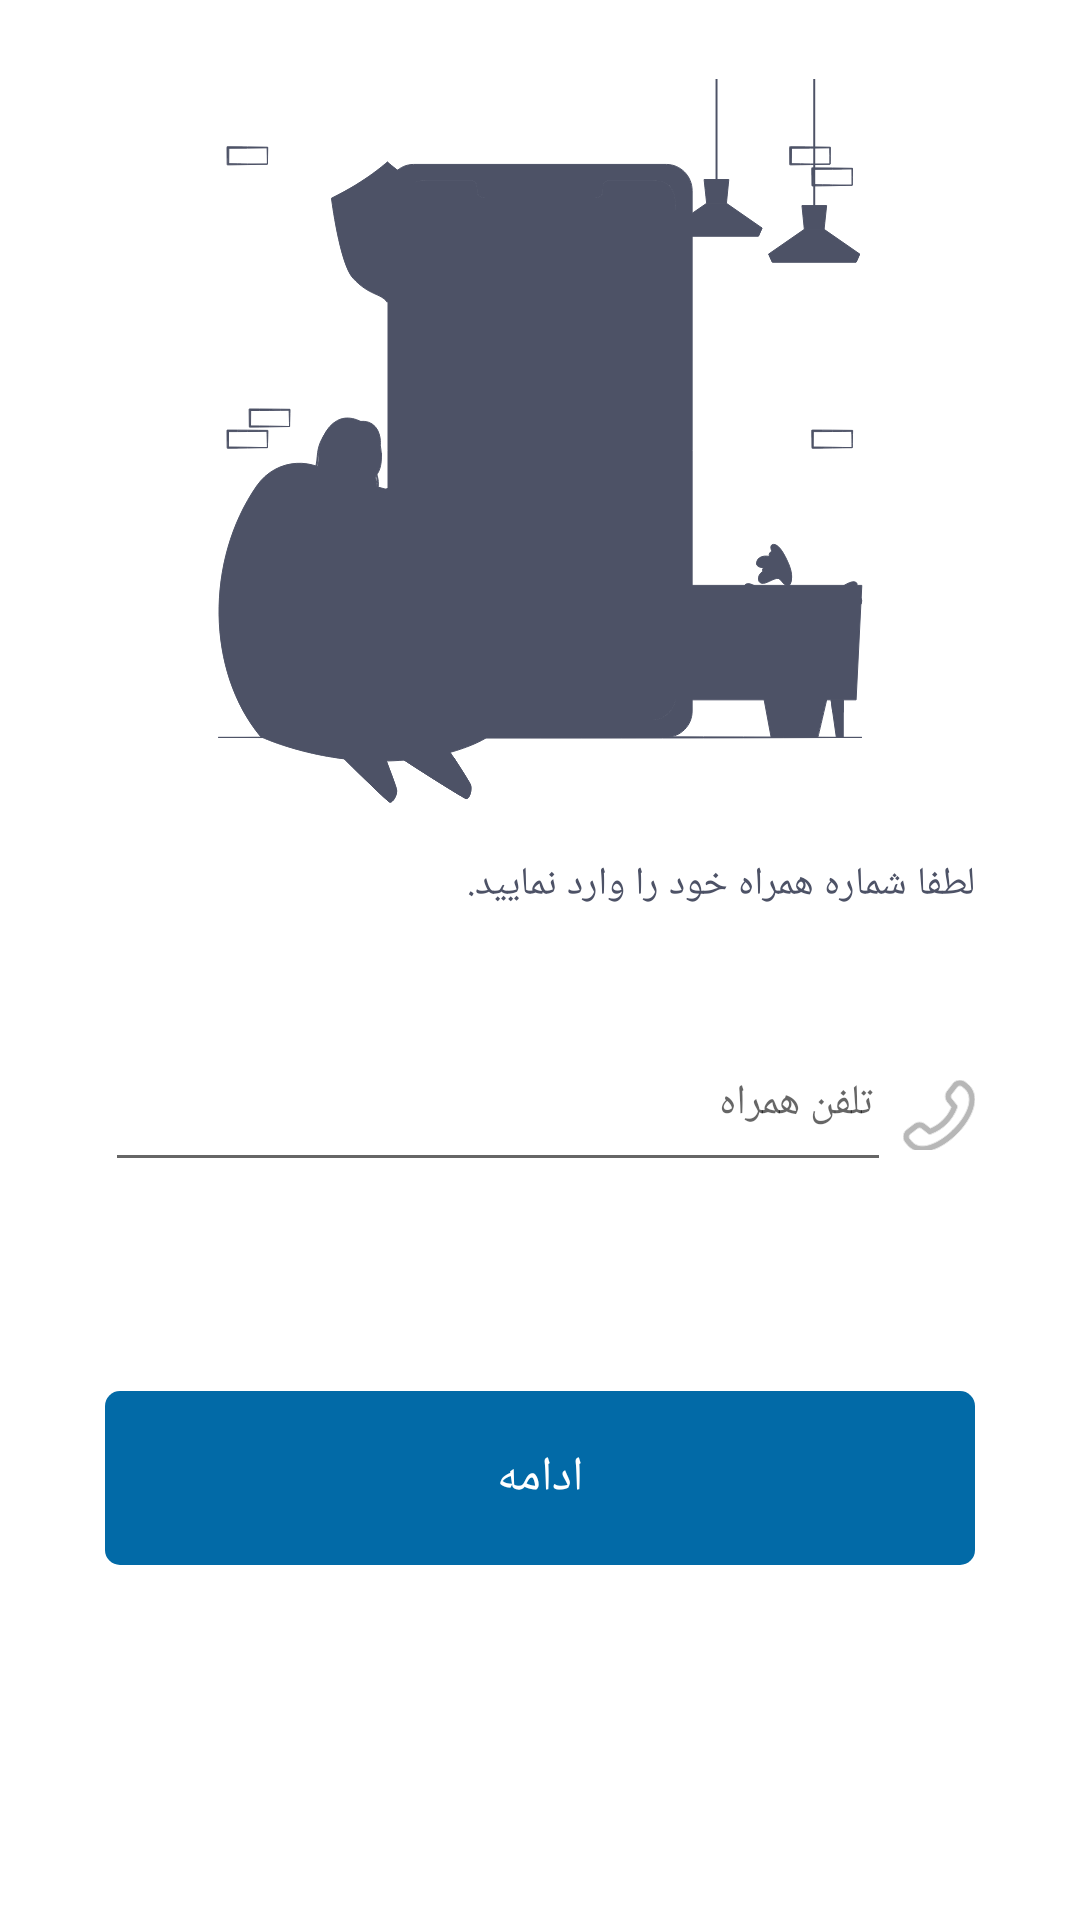

Produce the Android XML layout that renders to this screen, including the resource entries it uses.
<!-- AndroidManifest.xml: application theme Theme.PMS -->
<!-- res/layout/login_email.xml -->
<?xml version="1.0" encoding="utf-8"?>
<androidx.constraintlayout.widget.ConstraintLayout xmlns:android="http://schemas.android.com/apk/res/android"
    xmlns:app="http://schemas.android.com/apk/res-auto"
    xmlns:tools="http://schemas.android.com/tools"
    android:id="@+id/constraintLayout1"
    android:layout_width="match_parent"
    android:layout_height="match_parent"
    android:background="?colorOnPrimary"
    android:focusableInTouchMode="true">


    <ImageView
        android:id="@+id/img_phone"
        android:layout_width="match_parent"
        android:layout_height="0dp"
        android:src="@drawable/pic_login_email"
        android:visibility="visible"
        app:layout_constraintBottom_toTopOf="@+id/guideline"
        app:layout_constraintEnd_toEndOf="parent"
        app:layout_constraintStart_toStartOf="parent"
        app:layout_constraintTop_toBottomOf="@+id/guideline9" />


    <TextView
        android:id="@+id/tv_enterYourPhone"
        style="@style/CustomText"
        android:layout_width="wrap_content"
        android:layout_height="wrap_content"
        android:layout_marginStart="35dp"
        android:layout_marginTop="10dp"
        android:text="لطفا شماره همراه خود را وارد نمایید."
        android:textColor="?android:textColorPrimary"
        android:textSize="13dp"
        app:layout_constraintStart_toStartOf="parent"
        app:layout_constraintTop_toBottomOf="@id/guideline" />


    <com.google.android.material.textfield.TextInputLayout
        android:id="@+id/textField_phone"
        style="@style/CustomTextInputLayout"
        android:layout_marginStart="31dp"
        android:layout_marginEnd="35dp"
        android:hint="تلفن همراه"
        app:layout_constraintBottom_toTopOf="@+id/guideline6"
        app:layout_constraintTop_toTopOf="@+id/guideline6"
        tools:ignore="MissingConstraints">

        <com.google.android.material.textfield.TextInputEditText
            android:id="@+id/et_phone"
            style="@style/CustomTextInputEditText"
            android:drawableStart="@drawable/phone_ic"
            android:fontFamily="@font/iran_sans_fanum"
            android:gravity="right"
            android:imeOptions="actionDone"
            android:inputType="phone"
            android:paddingVertical="10dp"
            android:paddingTop="15dp" />

    </com.google.android.material.textfield.TextInputLayout>


    <View
        style="@style/CustomView"
        app:layout_constraintBottom_toBottomOf="@id/textField_phone"
        app:layout_constraintStart_toStartOf="@id/textField_phone" />


    <TextView
        android:id="@+id/tv_nextPhone"
        style="@style/CustomText"
        android:layout_width="match_parent"
        android:layout_height="58dp"
        android:layout_alignParentBottom="true"
        android:layout_centerHorizontal="true"
        android:layout_marginHorizontal="35dp"
        android:background="@drawable/item_btn_background"
        android:backgroundTint="@null"
        android:gravity="center"
        android:text="ادامه"
        android:textColor="@color/white"
        android:textSize="16dp"
        app:layout_constraintBottom_toTopOf="@+id/guideline11"
        app:layout_constraintTop_toTopOf="@+id/guideline11"
        tools:layout_editor_absoluteX="35dp" />


    <androidx.constraintlayout.widget.Guideline
        android:id="@+id/guideline"
        style="@style/CustomGuideline"
        app:layout_constraintGuide_percent="0.43091655" />

    <androidx.constraintlayout.widget.Guideline
        android:id="@+id/guideline6"
        style="@style/CustomGuideline"
        app:layout_constraintGuide_percent="0.5731874" />

    <androidx.constraintlayout.widget.Guideline
        android:id="@+id/guideline9"
        style="@style/CustomGuideline"
        app:layout_constraintGuide_percent="0.04103967" />

    <androidx.constraintlayout.widget.Guideline
        android:id="@+id/guideline11"
        style="@style/CustomGuideline"
        app:layout_constraintGuide_percent="0.77" />

</androidx.constraintlayout.widget.ConstraintLayout>
<!-- resources referenced by this layout -->
<resources>
  <color name="white">#FFFFFFFF</color>
  <!-- drawable item_btn_background (drawable) -->
  <?xml version="1.0" encoding="utf-8"?>
  <ripple xmlns:android="http://schemas.android.com/apk/res/android"
      android:color="#cccccc">
      <item>
          <shape>
              <solid android:color="?background"/>
              <corners android:radius="5dp"/>
          </shape>
      </item>
  
  </ripple>
  <style name="CustomGuideline">
          <item name="android:layout_width">wrap_content</item>
          <item name="android:layout_height">wrap_content</item>
          <item name="android:orientation">horizontal</item>
      </style>
  <style name="CustomText">
          <item name="android:fontFamily">@font/iran_sans</item>
          <item name="android:textSize">16dp</item>
      </style>
  <style name="CustomTextInputEditText">
          <item name="android:layout_width">match_parent</item>
          <item name="android:layout_height">wrap_content</item>
          <item name="android:backgroundTint">?android:textColorHint</item>
          <item name="android:drawablePadding">10dp</item>
          <item name="android:textColor">?android:textColorPrimary</item>
          <item name="android:textColorHint">?android:textColorHint</item>
          <item name="android:textSize">14dp</item>
      </style>
  <style name="CustomTextInputLayout" parent="Widget.Design.TextInputLayout">
          <item name="android:layout_width">match_parent</item>
          <item name="android:layout_height">wrap_content</item>
          <item name="android:layout_marginStart">30dp</item>
          <item name="android:layout_marginEnd">33dp</item>
          <item name="android:textColorHint">?android:textColorHint</item>
          <item name="endIconTint">?android:textColorHint</item>
          <item name="startIconTint">?android:textColorHint</item>
          <item name="hintTextAppearance">@style/CustomHintSize</item>
      </style>
  <style name="CustomView">
          <item name="android:layout_width">36dp</item>
          <item name="android:layout_height">5dp</item>
          <item name="android:layout_marginEnd">4.3dp</item>
          <item name="android:layout_marginBottom">5.5dp</item>
          <item name="android:background">?colorOnPrimary</item>
          <item name="android:backgroundTint">@null</item>
      </style>
  <style name="Theme.PMS" parent="Theme.MaterialComponents.DayNight.NoActionBar">
          <item name="colorPrimary">#F4F5F7</item>
          <item name="colorPrimaryVariant">@color/blue_light</item>
          <item name="colorOnPrimary">@color/white</item>
          <item name="colorSecondary">@color/white</item>
          <item name="colorSecondaryVariant">@color/teal_700</item>
          <item name="colorOnSecondary">@android:color/holo_red_dark</item>
          <item name="android:statusBarColor" tools:targetApi="l">#026097</item>
  
          <item name="android:layoutDirection">rtl</item>
          <item name="android:direction">right_to_left</item>
  
          <item name="android:textColorPrimary">@color/text_main</item>
          <item name="android:textColorSecondary">#83888C</item>
          <item name="android:textColor">@color/text_main</item>
          <item name="colorControlNormal">@android:color/holo_red_dark</item>
  
  
          <item name="background">@color/blue_light</item>
          <item name="backgroundColor">@color/text_main</item>
  
          <item name="tint">@color/text_main</item>
          <item name="android:strokeColor">#E8E8E8</item>
          <item name="android:fillColor">#B7B7B7</item>
          <item name="android:solidColor">#F4F5F7</item>
  
          <item name="cardElevation">40dp</item>
          <item name="android:outlineSpotShadowColor" tools:targetApi="p">#E8E8E8</item>
      </style>
  <style name="CustomHintSize" parent="TextAppearance.Design.Hint">
          <item name="android:textSize">11dp</item>
      </style>
  <color name="blue_light">#026AA7</color>
  <color name="teal_700">#FF018786</color>
  <color name="text_main">#4D5266</color>
</resources>
